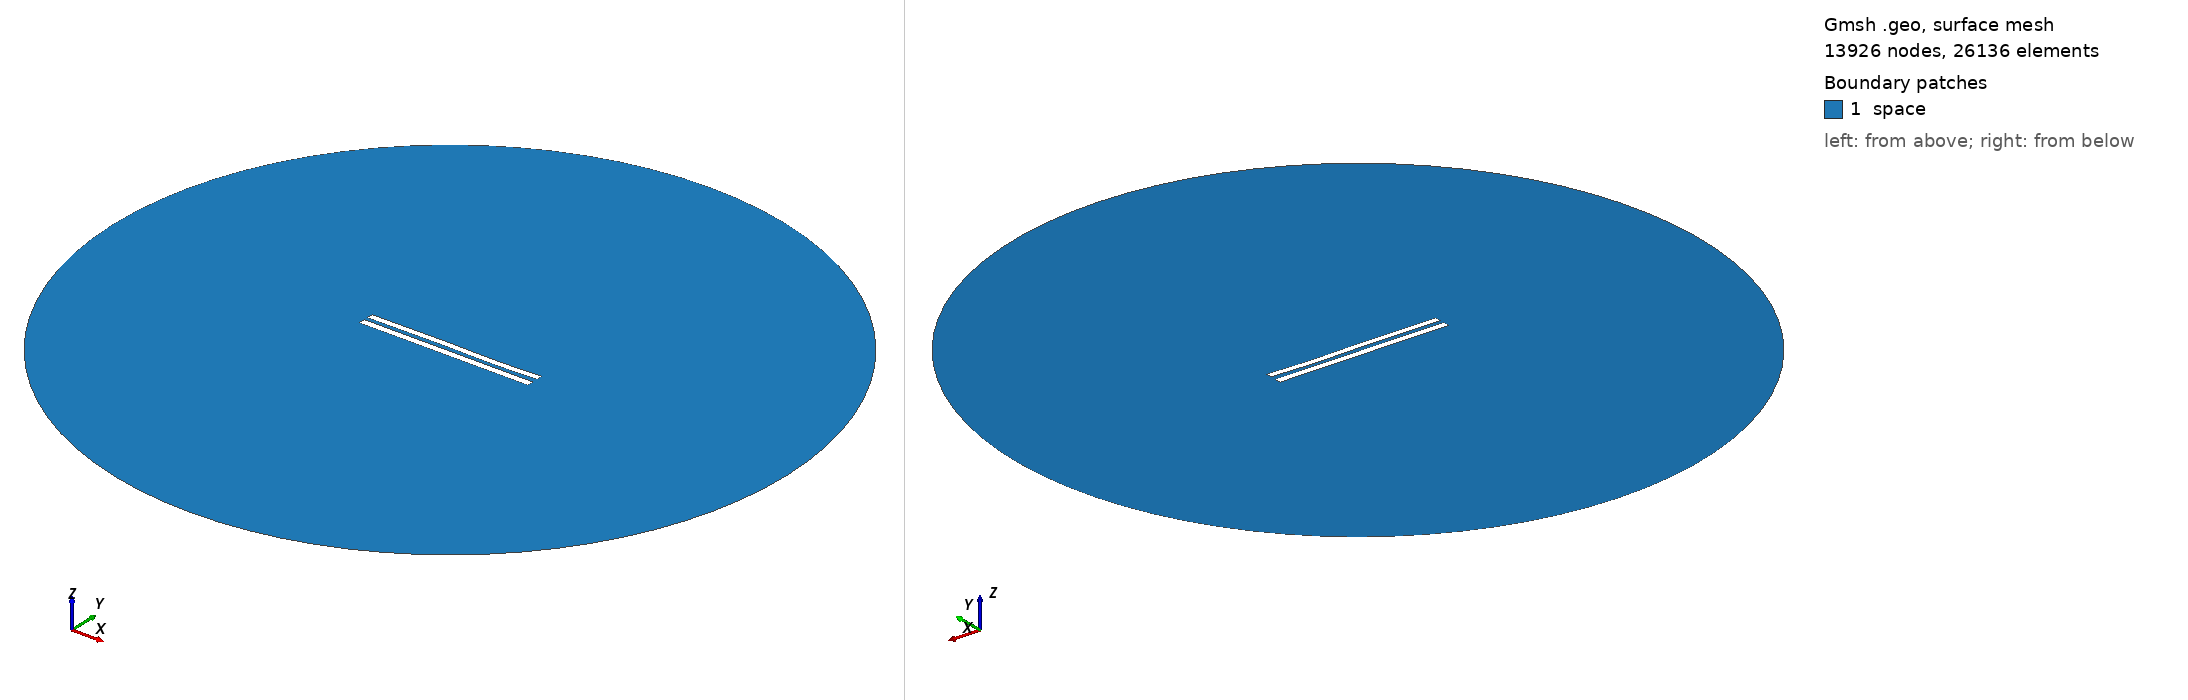

Gmsh geometry script, surface-meshed: 13926 nodes, 26136 surface elements. Boundary patches (legend numbers): 1 space. Left view from above one corner, right view from below the opposite corner. Legend entries are the model's physical surfaces. The drawing asked Gmsh for element sizes between 1% and 20% of the model's largest extent; the script's own settings can give other sizes.

=== 6197.geo (drawn) ===
//---------------------------------------
// Geometry kernel
//---------------------------------------

SetFactory("OpenCASCADE");



//---------------------------------------
// Parameters of the geometry
//---------------------------------------

// Overetch of the upper plate
overetch = 0.125;

// Distance between the plates
distance = 2.5;

// Discretization over the x axis (for the deformation)
nx = 50; 

// Length of the plate
L = 100 - overetch; 

// Number of modes
n = 4; 

// 1st mode coefficient
coeff(1) = 0.15;
beta(1) = 0.596864 * 3.1415926535 / L;

// 2nd mode coefficient
coeff(2) = 0.0;
beta(2) = 1.49418 * 3.1415926535 / L;

// 3rd mode coefficient
coeff(3) = 0.15;
beta(3) = 2.50025 * 3.1415926535 / L;

// 4th mode coefficient
coeff(4) = -0.075;
beta(4) = 3.49999 * 3.1415926535 / L;



//---------------------------------------
// Upper plate (deformed rectangle)
//---------------------------------------

// Coordiantes of the upper plate
xmin = -50;
xmax = 50 - overetch;

// Height of the upper plate
yheight = 4 - 2 * overetch;

// Indexes of the points
UpperID[] = {};
LowerID[] = {};
LeftID[] = {};
RightID[] = {};

// Point index
p = 1;

// Horizontal edges
For i In {1:nx}
    x = xmin + (i-1)*(xmax - xmin)/(nx-1);

    y_bottom = distance / 2 + overetch;
    For j In {1:n}
        C = (Cosh(beta(j)*L) + Cos(beta(j)*L)) / (Sinh(beta(j)*L) + Sin(beta(j)*L));
        y_bottom  = y_bottom + coeff(j) * (Cosh(beta(j)*(x+50)) - Cos(beta(j)*(x+50)) - C * (Sinh(beta(j)*(x+50)) - Sin(beta(j)*(x+50))));
    EndFor

    y_top = y_bottom + yheight;

    Point(p) = {x, y_top, 0, 1.0};
    UpperID[i] = p;
    p = p + 1;

    Point(p) = {x, y_bottom, 0, 1.0};
    LowerID[i] = p;
    p = p + 1;
EndFor

// Create point lists
UpperPts[] = {}; LowerPts[] = {};
For i In {1:nx}
  UpperPts[] += {UpperID[i]};
  LowerPts[] += {LowerID[i]};
EndFor

// Build splines
Spline(1) = {UpperPts[]};
Spline(2) = {LowerPts[]};
Line(3) = {LowerPts[nx-1], UpperPts[nx-1]};
Line(4) = {LowerPts[0], UpperPts[0]};

// Build the plane surface
Curve Loop(1) = {2, 3, -1, -4};
Plane Surface(1) = {1};



//---------------------------------------
// Lower plate (rectangle)
//---------------------------------------

// Vertices
Point(1001) = {-50, -1, 0, 1.0};
Point(1002) = { 50, -1, 0, 1.0};
Point(1003) = { 50,  -5, 0, 1.0};
Point(1004) = {-50,  -5, 0, 1.0};

// Edges
Line(5) = {1001, 1002};
Line(6) = {1002, 1003};
Line(7) = {1003, 1004};
Line(8) = {1004, 1001};

// Plane surface
Line Loop(2) = {5, 6, 7, 8};
Plane Surface(2) = {2}; 



//---------------------------------------
// Outer (fictious) boundary
//---------------------------------------

// Points
Point(1005) = {0, 0, 0};       // Center
Point(1006) = {200, 0, 0};     // Start point
Point(1007) = {0, 200, 0};     // 90 degrees
Point(1008) = {-200, 0, 0};    // 180 degrees
Point(1009) = {0, -200, 0};    // 270 degrees

// Circle arcs (each needs start, center, end)
Circle(9) = {1006, 1005, 1007};
Circle(10) = {1007, 1005, 1008};
Circle(11) = {1008, 1005, 1009};
Circle(12) = {1009, 1005, 1006};

// Plane surface for the entire domain
Curve Loop(3) = {9, 10, 11, 12};
Surface(3) = {3};

// Subtract the plates from the whole domain to obtain the actual domain where we want to solve the equations
BooleanDifference{ Surface{3}; Delete; }{ Surface{1}; Surface{2}; Delete; }




//---------------------------------------
// Transfinite Lines/Curves
//---------------------------------------

// Set the number of points on the boundaries
r = 7;

// Plates
Transfinite Curve {1, 2} = 50*r Using Progression 1;
Transfinite Curve {3, 4} = 2*r Using Progression 1;
Transfinite Line {5, 7} = 50*r Using Progression 1;
Transfinite Line {6, 8} = 2*r Using Progression 1;

// Outer boundary
Transfinite Line {9, 10, 11, 12} = 20 Using Progression 1;



//---------------------------------------
// Physical groups
//---------------------------------------                

// Physical curves (boundaries)
Physical Line("force_segment", 10) = {2};
Physical Line("upper_plate", 11) = {1, 3, 4};
Physical Line("lower_plate", 12) = {5, 6, 7, 8};
Physical Line("boundary", 20) = {9, 10, 11, 12};

// Physical Surfaces
Physical Surface("space", 30) = {3};



//---------------------------------------
// 6. Generate the Mesh
//---------------------------------------

// 2D mesh generation
Mesh 2;
